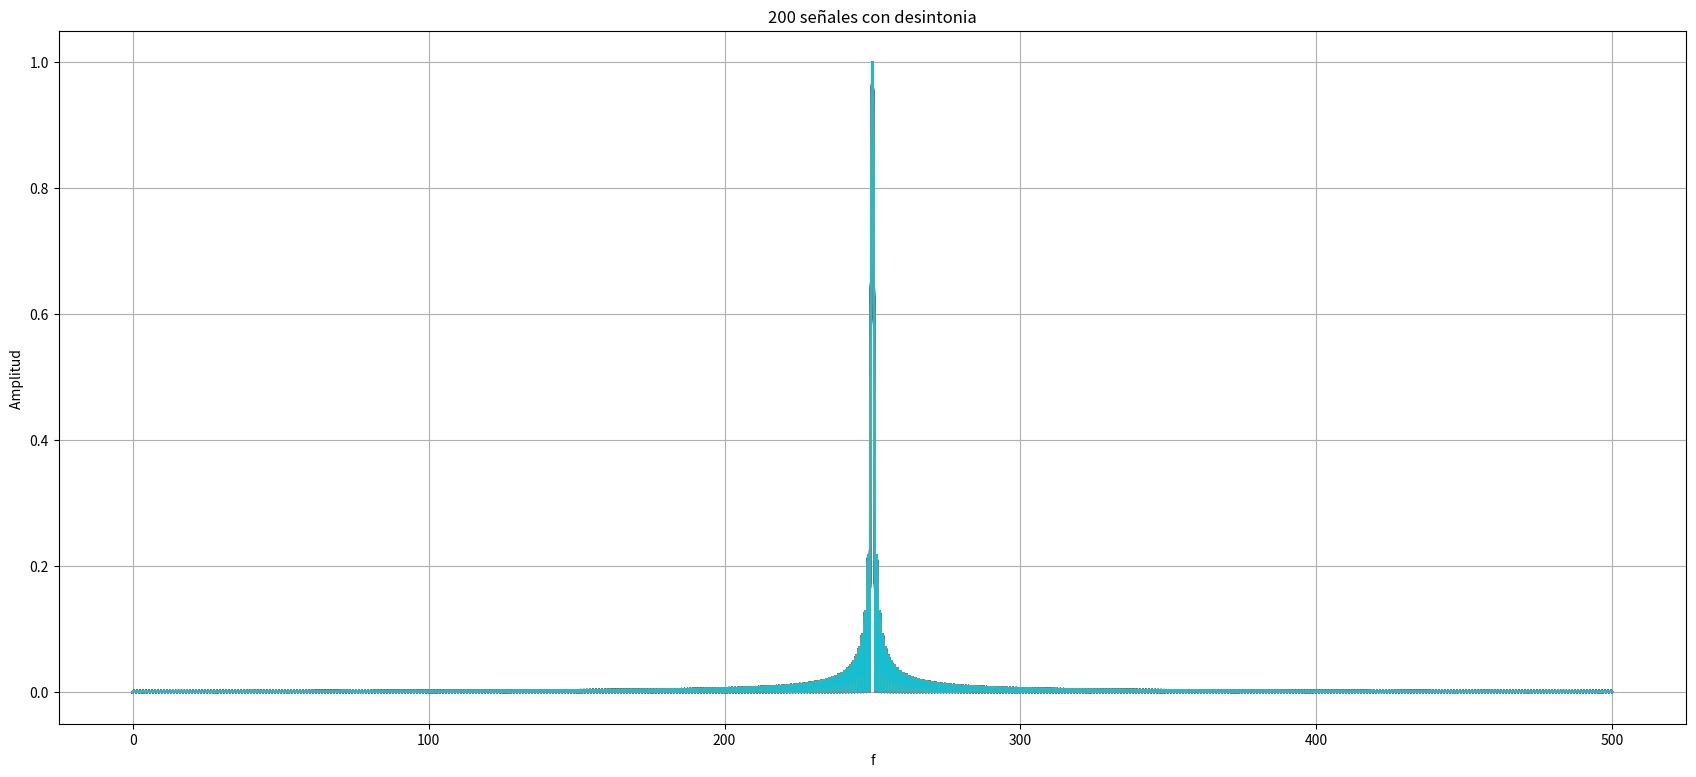

This chart was generated by the following Python code:
# -*- coding: utf-8 -*-
"""
Created on Wed Oct  7 20:42:38 2020

@author: Juan Diego
"""

import numpy as np
import matplotlib as mpl
import matplotlib.pyplot as plt
import scipy.signal as sig
import scipy as sci
import scipy.signal.windows as win


def generador_senoidal (fs, f0, N, a0=1, p0=0):
    """ 
    
    brief:  Generador de señales senoidal, con argumentos
    
    fs:     frecuencia de muestreo de la señal [Hz]
    N:      cantidad de muestras de la señal a generar
    f0:     frecuencia de la senoidal [Hz]
    a0:     amplitud pico de la señal [V]
    p0:     fase de la señal sinusoidal [rad]
    
    como resultado la señal devuelve:
    
    signal: senoidal evaluada en cada instante 
    tt:     base de tiempo de la señal
    """    

    # comienzo de la función  
    
    #generar una matriz de tamaño NxM (iendo N el tamaño de muestras 
    #y M la cantidad de señales) 
    Ts = 1/fs
    
    tt=np.arange(0.0,N*Ts,Ts).reshape([N,1])        
    w =  (2*np.pi*f0).reshape([1,f0.size])
    
    signal = a0 * np.sin( w*tt + p0 )  
    # fin de la función  
    return tt, signal

def generador_cuadrada (fs, f0, N, a0=1, p0=0,dt = 0.5):
    """
    Parameters
    ----------
    fs : float
        frecuencia de sampleo.
    f0 : float
        frecuencia dela señal.
    N : int
        cantidad de muestras.
    a0 : float, optional
        amplitud. The default is 1.
    p0 : float, optional
        fase. The default is 0.
    dt: float
        duty de la señal. The default is 0.5
        
    Returns
    -------
    signal: senoidal evaluada en cada instante 
    tt:     base de tiempo de la señal

    """
    Ts = 1/fs
    tt=np.arange(0.0,N*Ts,Ts)
    signal = a0 * sig.square( 2*np.pi*f0*tt + p0,dt )
    
    return tt,signal    
def generador_dienteDeSierra (fs, f0, N, a0=1, p0=0):
    """
    Parameters
    ----------
    fs : float
        frecuencia de sampleo.
    f0 : float
        frecuencia dela señal.
    N : int
        cantidad de muestras.
    a0 : float, optional
        amplitud. The default is 1.
    p0 : float, optional
        fase. The default is 0.

    Returns
    -------
    tt : TYPE
        base de tiempo de la señal.
    signal : TYPE
        senoidal evaluada en cada instante .

    """
    Ts = 1/fs
    tt=np.arange(0.0,N*Ts,Ts)
    signal = a0* sig.sawtooth(2*np.pi*f0*tt + p0)
    
    
    return tt,signal
def mi_analizador (signal, muestras, plotSi = False, dbSi = False):
    """
    Funcion para analizar el espectro de una señal

    Parameters
    ----------
    signal : Array of float64
        Señal que quiero analizar
    muestras : int
        Cantidad de muestras que tiene la señal
    plotSi: bool
        Define si plotea la funcion de analizador  o no
    dbSi: bool
        Define si la informacion se entrega en veces o en dB

    Returns
    -------
    fft_abs : Array of float64
        vector modulo de la fft normalizado para cumplir parseval
    fft_phs : Array of float64
        Vector de fase de la fft
    eje : Array 
        Eje de frecuencias.

    """
    tam = signal.size
    fft = sci.fft.fft(signal)
    fft_abs = np.abs(fft)*2/muestras #Se utilzia 2/N para respetar parseval y que se mantenga la PSD.
    fft_abs = fft_abs[0:tam//2]
    fft_phs = np.angle(fft,deg = True)
    fft_phs = fft_phs[0:tam//2]
    
    eje=np.arange(0,muestras/2,(muestras)/tam)
    
    if dbSi:
        np.seterr(divide = 'ignore')
        fft_abs = 20*np.log10(fft_abs[0:tam//2])
        np.seterr(divide = 'warn') 

    if plotSi:
        plt.plot(eje, fft_abs)
        plt.title("abs(scipy.fft.fft)")
        plt.grid(which='both', axis='both')
        plt.show()
        
    return fft_abs,fft_phs,eje

#Punto 1.a
"""
N  = 1000 # muestras
Nz = 19*N
fs = 1000 # Hz
a0 = 1 # Volts
p0 = 0 # radianes
f0 = 1  # Hz ->500

winFlatTop  =   win.flattop(N)
fftFlatTop  =   sci.fft.fft(winFlatTop)
winFlatTop  =   win.flattop(N)/(2*np.abs(fftFlatTop[0])/N)
winBartlett =   win.bartlett(N)
fftBartlett =   sci.fft.fft(winBartlett)
winBartlett =   win.bartlett(N)/(2*np.abs(fftBartlett[0])/N)
winHann     =   win.hann(N)
fftHann     =   sci.fft.fft(winHann)
winHann     =   win.hann(N)/(2*np.abs(fftHann[0])/N)
winBlackman =   win.blackman(N)
fftBlackman =   sci.fft.fft(winBlackman)
winBlackman =   win.blackman(N)/(2*np.abs(fftBlackman[0])/N)
winRect     =   np.ones(N)
fftRect     =   sci.fft.fft(winRect)
winRect     =   np.ones(N)/(2*np.abs(fftRect[0])/N)

tt=np.arange(0,N)

plt.figure(1,(21,9))
plt.clf()
plt.plot(tt, winBartlett,   label = 'Bartlet'       )
plt.plot(tt, winHann,       label = 'Hann'          )
plt.plot(tt, winBlackman,   label = 'Blackman'      )
plt.plot(tt, winFlatTop,    label = 'Flat-Top'      )
plt.plot(tt, winRect,       label = 'Rectangular'   )
plt.title('Ventanas: w(k)' )
plt.xlabel('Muestras')
plt.ylabel('Amplitud')
plt.grid(which='both', axis='both')
plt.legend()

#Se aplica Zero-Padding para mejorar la resolucion de la fft
zeros = np.zeros(Nz)
winBartlettZero =   np.concatenate((winBartlett,zeros))
winHannZero =       np.concatenate((winHann,    zeros))
winBlackmanZero =   np.concatenate((winBlackman,zeros))
winFlatTopZero =    np.concatenate((winFlatTop, zeros))
winRectZero =       np.concatenate((winRect,    zeros))

fftBartlett =   mi_analizador(winBartlettZero,  N,False,True)
fftHann =       mi_analizador(winHannZero,      N,False,True)
fftBlackman =   mi_analizador(winBlackmanZero,  N,False,True)
fftFlatTop =    mi_analizador(winFlatTopZero,   N,False,True)
fftRect =       mi_analizador(winRectZero,      N,False,True)

plt.figure(2,(21,9))
plt.clf()
plt.axis([0,10,-150,5]) #Se muestra de 0 a 10 en el eje X y de -150 a 0 dB en el eje Y
plt.plot(fftBartlett[2],    fftBartlett[0], label = 'Bartlet'       )
plt.plot(fftHann[2],        fftHann[0],     label = 'Hann'          )
plt.plot(fftBlackman[2],    fftBlackman[0], label = 'Blackman'      )
plt.plot(fftFlatTop[2],     fftFlatTop[0],  label = 'Flat-Top'      )
plt.plot(fftRect[2],        fftRect[0],     label = 'Rectangular'   )
plt.title('FFT de las ventanas: |W(k)|' )
plt.xlabel('Frecuencia [Hz] ')
plt.ylabel('Amplitud [dB]')
plt.grid(which='both', axis='both')
plt.legend()

#Punto 1.b

#Bartlett
arrPosBartlett = np.where(fftBartlett[0] <= -3 )
posBartlett = fftBartlett[2][arrPosBartlett[0][0]]
maxBartlett = np.max(fftBartlett[0][40:80]) #40 y 80 son los ceros para bartlett
#Ver como buscar estos indices automagicamente

#Hann
arrPosHann =  np.where(fftHann[0] <= -3 )
posHann = fftHann[2][arrPosHann[0][0]]
maxHann = np.max(fftHann[0][40:60])

#Blackman
arrPosBlackman =  np.where(fftBlackman[0] <= -3 )
posBlackman = fftBlackman[2][arrPosBlackman[0][0]]
maxBlackman = np.max(fftBlackman[0][60:80])

#flat-top
arrPosFlatTop =  np.where(fftFlatTop[0] <= -3 )
posFlatTop = fftFlatTop[2][arrPosFlatTop[0][0]]
maxFlatTop = np.max(fftFlatTop[0][100:108])

#Rectangular
arrPosRect = np.where(fftRect[0] <= -3)
posRect = fftRect[2][arrPosRect[0][0]]
maxRect = np.max(fftRect[0][20:40])

"""
#Punto 2
"""
N  = 1000 # muestras
fs = 1000 # Hz
p0 = 0 # radianes
f1 = 250  # Hz ->500
f2 = 260
a1 = 1
a2 = 0.01

tt,xx1 = generador_senoidal(fs,f1,N,a1,p0)
tt,xx2 = generador_senoidal(fs,f2,N,a2,p0)
xx0 = xx1 + xx2


ffta1 = np.abs(sci.fft.fft(xx1)*2/N)
ffta1 = ffta1[0:xx1.size//2]
ffta1 = 20*np.log10(ffta1)
ffta2 = np.abs(sci.fft.fft(xx2)*2/N)
ffta2 = ffta2[0:xx2.size//2]
ffta2 = 20*np.log10(ffta2)
ffta0 = np.abs(sci.fft.fft(xx0)*2/N)
ffta0 = ffta0[0:xx0.size//2]
ffta0 = 20*np.log10(ffta0)
fft_eje = np.arange(0,N/2,(N/2)/ffta1.size)
    

plt.figure(1,(21,9))
plt.clf()
#plt.axis([0,10,-150,5])
plt.plot(fft_eje,ffta1,label='a1')
plt.plot(fft_eje,ffta2,label='a2')
plt.title('Señales separadas' )
plt.xlabel('Muestras')
plt.ylabel('Amplitud [dB]')
plt.grid(which='both', axis='both')
plt.legend()

plt.figure(2,(21,9))
plt.clf()
plt.plot(fft_eje,ffta0,label='a1+a2')
plt.title('Señales Juntas' )
plt.xlabel('Muestras')
plt.ylabel('Amplitud [dB]')
plt.grid(which='both', axis='both')
plt.legend()
"""

#Punto 3.a
N  = 1000 # muestras
fs = 1000 # Hz
p0 = 0 # radianes
f1 = 250  # Hz ->500
f2 = 260
a0 = 2
M = 200 #Cantidad de iteraciones
n = 20000 #Muestras para ZeroPadding

desintonia = np.random.uniform(-2,2,M)
w1 = desintonia * (2*np.pi/N) + f1
tt,xx1 = generador_senoidal(fs,w1,N,a0,p0)

#Ventaneo con cada ventana (Valga la redundancia)

winFlatTop  =   win.flattop(N)
fftFlatTop  =   sci.fft.fft(winFlatTop)
winFlatTop  =   win.flattop(N)/(2*np.abs(fftFlatTop[0])/N)
winBartlett =   win.bartlett(N)
fftBartlett =   sci.fft.fft(winBartlett)
winBartlett =   win.bartlett(N)/(2*np.abs(fftBartlett[0])/N)
winHann     =   win.hann(N)
fftHann     =   sci.fft.fft(winHann)
winHann     =   win.hann(N)/(2*np.abs(fftHann[0])/N)
winBlackman =   win.blackman(N)
fftBlackman =   sci.fft.fft(winBlackman)
winBlackman =   win.blackman(N)/(2*np.abs(fftBlackman[0])/N)
winRect     =   np.ones(N)
fftRect     =   sci.fft.fft(winRect)
winRect     =   np.ones(N)/(2*np.abs(fftRect[0])/N)


winFlatTopMat   = np.repeat(winFlatTop  ,M,axis = 0).reshape([N,M])
winBartlettMat  = np.repeat(winBartlett ,M,axis = 0).reshape([N,M])
winHannMat      = np.repeat(winHann     ,M,axis = 0).reshape([N,M])
winBlackmanMat  = np.repeat(winBlackman ,M,axis = 0).reshape([N,M])
winRectMat      = np.repeat(winRect     ,M,axis = 0).reshape([N,M])

xx1FlatTop  =   xx1*winFlatTopMat
xx1Bartlett =   xx1*winBartlettMat
xx1Hann     =   xx1*winHannMat
xx1Blackman =   xx1*winBlackmanMat
xx1Rect     =   xx1*winRectMat

fftX1FlatTop    =   np.abs(sci.fft.fft(xx1FlatTop,n = n,axis=0))*2/N
fftX1Bartlett   =   np.abs(sci.fft.fft(xx1Bartlett,n = n,axis=0))*2/N
fftX1Hann       =   np.abs(sci.fft.fft(xx1Hann,n = n,axis=0))*2/N
fftX1Blackman   =   np.abs(sci.fft.fft(xx1Blackman,n = n,axis=0))*2/N
fftX1Rect       =   np.abs(sci.fft.fft(xx1Rect,n = n,axis=0))*2/N
fftX1FlatTop    =   fftX1FlatTop[0:n//2]
fftX1Bartlett   =   fftX1Bartlett[0:n//2]
fftX1Hann       =   fftX1Hann[0:n//2]
fftX1Blackman   =   fftX1Blackman[0:n//2]
fftX1Rect       =   fftX1Rect[0:n//2]

eje=np.arange(0,N/2,N/n)
"""
plt.figure(1,(21,9))
plt.clf()
#plt.axis([0,10,-150,5])
plt.plot(tt,xx1Rect, label='Senoidal')
plt.title('Señales separadas' )
plt.xlabel('Muestras')
plt.ylabel('Amplitud [dB]')
plt.grid(which='both', axis='both')
#plt.legend()
"""
plt.figure(2,(21,9))
plt.clf()
plt.plot(eje,fftX1Rect,label='fft')
plt.title('200 señales con desintonia' )
plt.xlabel('f')
plt.ylabel('Amplitud ')
plt.grid(which='both', axis='both')
#plt.legend()
